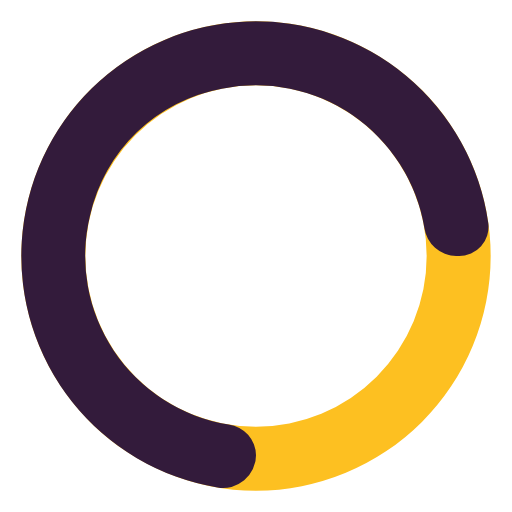
t = 0.00 s
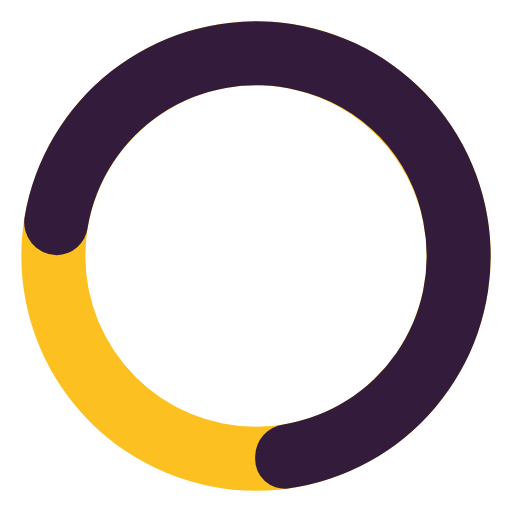
t = 0.19 s
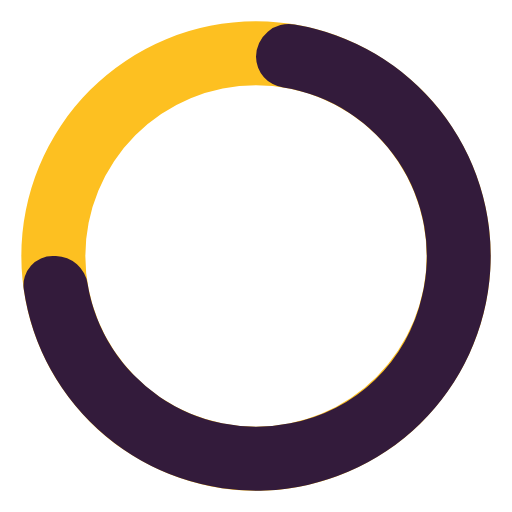
t = 0.38 s
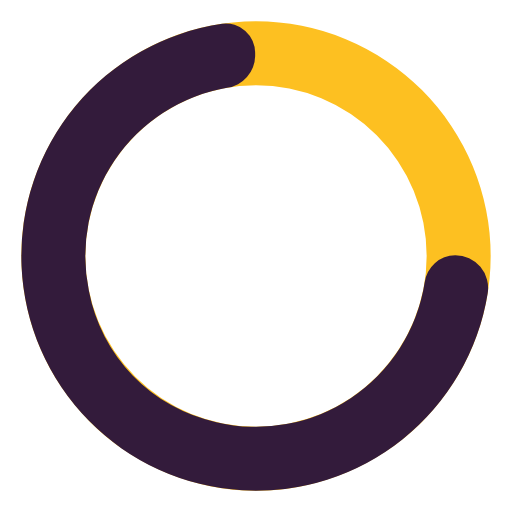
t = 0.56 s

The animated SVG that drew these frames (rendered in a browser with its animation timeline set to each time). Animation: 1 SMIL element (animateTransform=1); one cycle of 0.75 s, repeats indefinitely.

<svg xmlns="http://www.w3.org/2000/svg" width="768" height="768" viewBox="0 0 24 24"><path fill="#FDC021" d="M12,1A11,11,0,1,0,23,12,11,11,0,0,0,12,1Zm0,19a8,8,0,1,1,8-8A8,8,0,0,1,12,20Z" opacity="1"/><path fill="#331b3b" d="M10.72,19.9a8,8,0,0,1-6.5-9.79A7.77,7.77,0,0,1,10.4,4.16a8,8,0,0,1,9.49,6.52A1.54,1.54,0,0,0,21.38,12h.13a1.37,1.37,0,0,0,1.38-1.54,11,11,0,1,0-12.7,12.39A1.54,1.54,0,0,0,12,21.34h0A1.47,1.47,0,0,0,10.72,19.9Z"><animateTransform attributeName="transform" dur="0.75s" repeatCount="indefinite" type="rotate" values="0 12 12;360 12 12"/></path></svg>